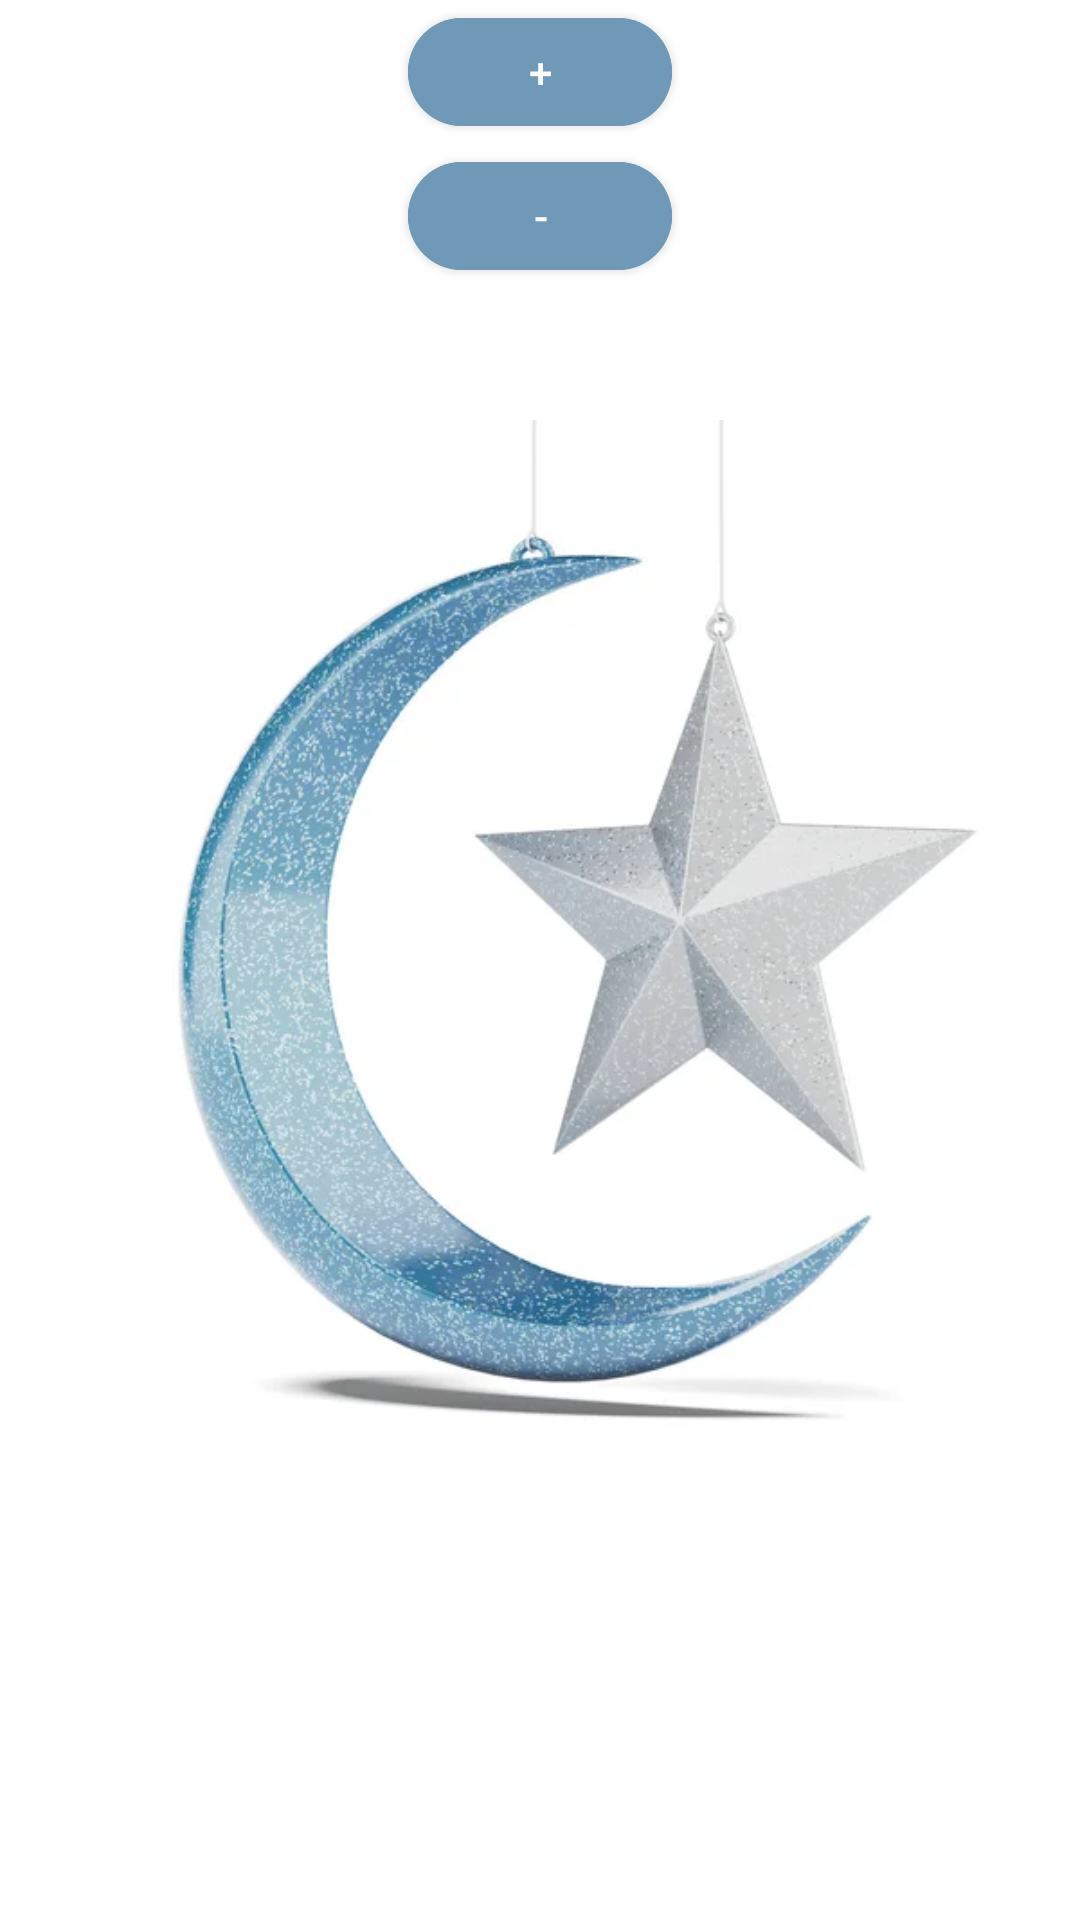

Write the Android layout XML for this screen, with the resource values it uses.
<!-- AndroidManifest.xml: application theme Theme.Homework_4_6month -->
<!-- res/layout/fragment_first.xml -->
<?xml version="1.0" encoding="utf-8"?>
<androidx.constraintlayout.widget.ConstraintLayout xmlns:android="http://schemas.android.com/apk/res/android"
    android:layout_width="match_parent"
    android:layout_height="match_parent"
    xmlns:app="http://schemas.android.com/apk/res-auto">


    <ImageView
        android:id="@+id/img_fragment_one"
        android:layout_width="match_parent"
        android:layout_height="match_parent"
        android:src="@drawable/img"
        android:scaleType="centerInside"
        />


    <com.google.android.material.button.MaterialButton
        android:id="@+id/btn_increment"
        android:layout_width="wrap_content"
        android:layout_height="wrap_content"
        android:backgroundTint="@color/blue"
        android:text="+"
        app:cornerRadius="32dp"
        android:layout_marginBottom="56dp"
        app:layout_constraintStart_toStartOf="parent"
        app:layout_constraintTop_toTopOf="parent"
        app:layout_constraintEnd_toEndOf="parent"/>

    <com.google.android.material.button.MaterialButton
        android:id="@+id/btn_decrement"
        android:layout_width="wrap_content"
        android:layout_height="wrap_content"
        android:backgroundTint="@color/blue"
        android:text="-"
        app:cornerRadius="32dp"
        app:layout_constraintEnd_toEndOf="parent"
        app:layout_constraintStart_toStartOf="parent"
        app:layout_constraintTop_toBottomOf="@id/btn_increment" />

</androidx.constraintlayout.widget.ConstraintLayout>
<!-- resources referenced by this layout -->
<resources>
  <color name="blue">#7099B7</color>
  <!-- drawable img: png bitmap (drawable, 215881 bytes) -->
  <style name="Theme.Homework_4_6month" parent="Theme.MaterialComponents.DayNight.DarkActionBar">
          
          <item name="colorPrimary">@color/purple_500</item>
          <item name="colorPrimaryVariant">@color/purple_700</item>
          <item name="colorOnPrimary">@color/white</item>
          
          <item name="colorSecondary">@color/teal_200</item>
          <item name="colorSecondaryVariant">@color/teal_700</item>
          <item name="colorOnSecondary">@color/black</item>
          
          <item name="android:statusBarColor">?attr/colorPrimaryVariant</item>
          
      </style>
  <color name="purple_500">#FF6200EE</color>
  <color name="purple_700">#FF3700B3</color>
  <color name="white">#FFFFFFFF</color>
  <color name="teal_200">#FF03DAC5</color>
  <color name="teal_700">#FF018786</color>
  <color name="black">#FF000000</color>
</resources>
